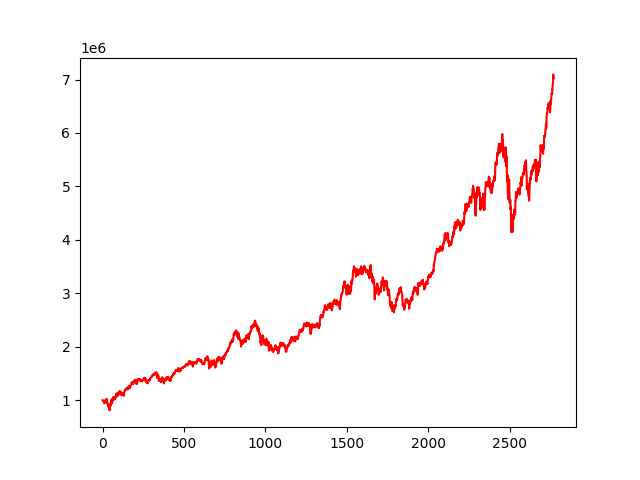

The file beside this chart, header and first rows:
, 0
0, 1000000
1, 999909
2, 999725
3, 995082
4, 992956
5, 988916
6, 981552
7, 981435
8, 971026
9, 969805
10, 972169
11, 940036
12, 966055
13, 963982
14, 966816
15, 966842
16, 975042
17, 1004302
18, 976738
19, 962380
20, 959534
21, 972530
22, 971946
23, 999240
24, 1026673
25, 1023892
26, 972205
27, 982501
28, 983640
29, 974102
30, 928172
31, 930684
32, 927527
33, 911532
34, 881153
35, 928699
36, 913747
37, 903482
38, 892012
39, 855121
40, 842531
41, 860563
42, 824603
43, 817881
44, 808676
45, 864491
46, 872225
47, 906120
48, 919809
49, 904695
50, 937064
51, 959840
52, 935653
53, 916679
54, 996877
55, 980796
56, 998918
57, 1013969
58, 991929
59, 951426
... 2,710 more rows
